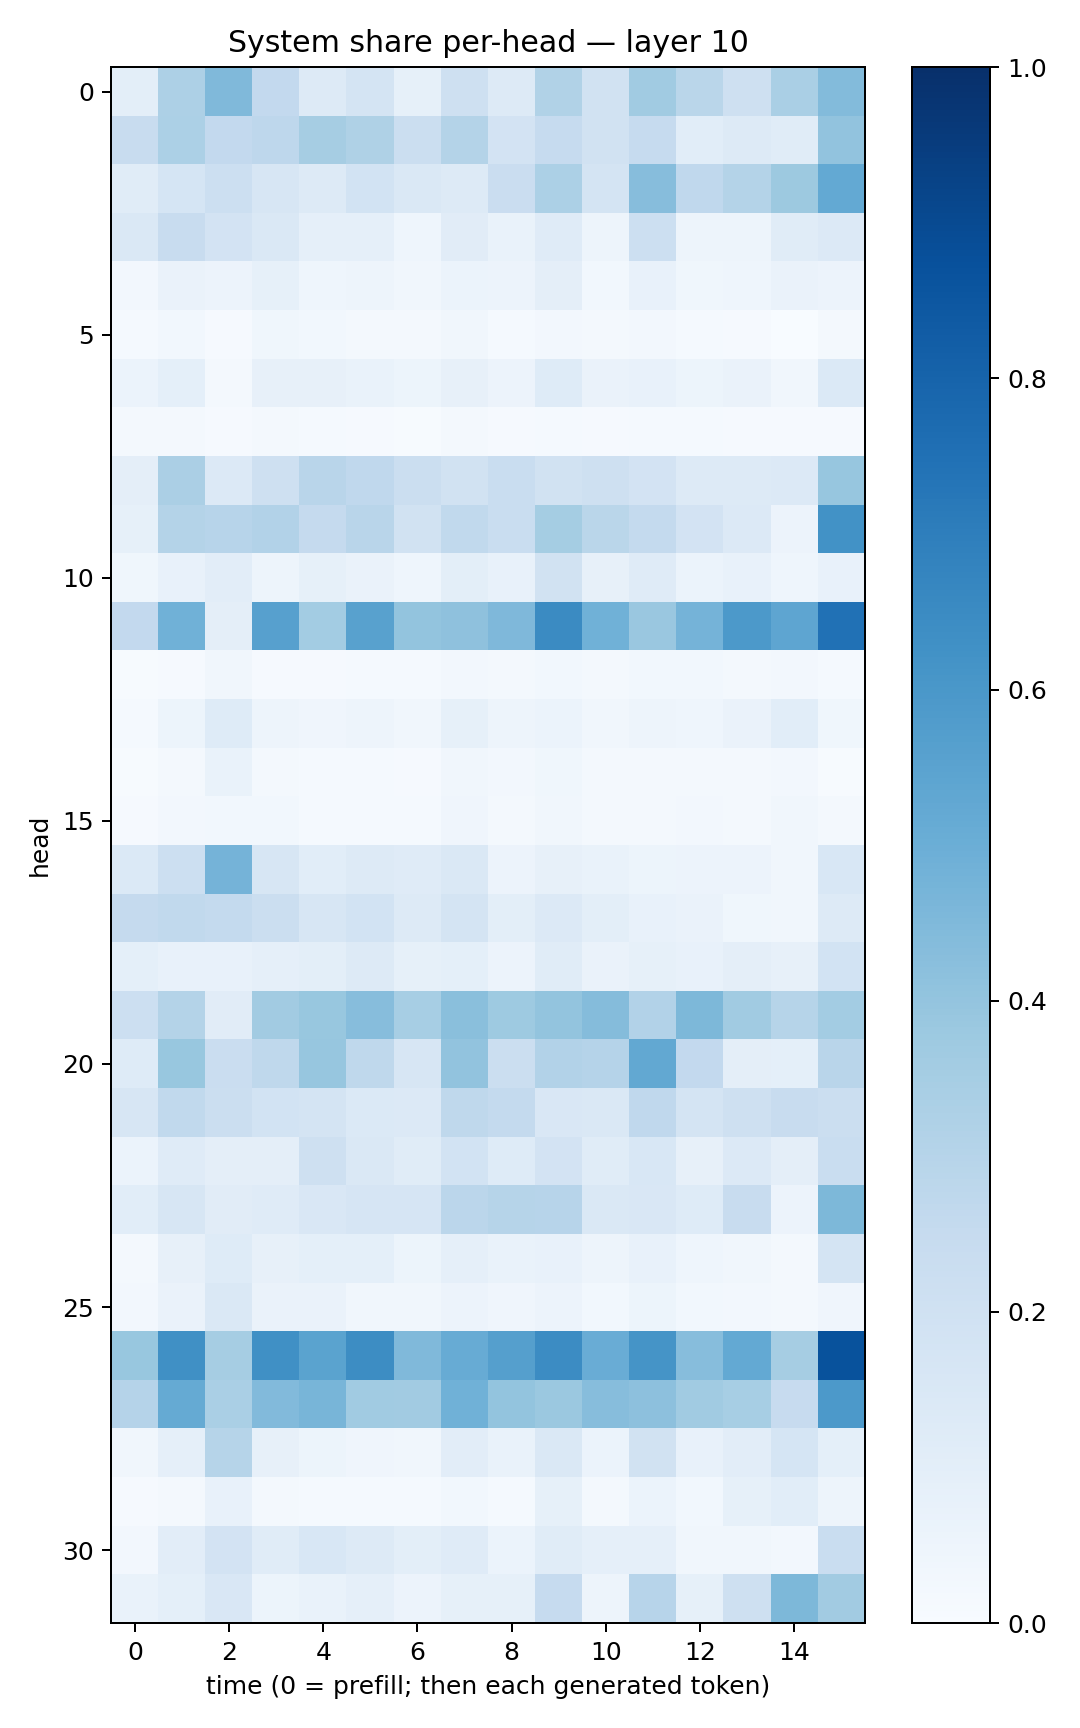

The table this chart was drawn from, first rows:
0.10066457, 0.32766774, 0.44648898, 0.2609531, 0.13045652, 0.17325349, 0.08420986, 0.20492174, 0.13274275, 0.3134321, 0.19471917, 0.36715963, 0.28539142, 0.20400272, 0.33921248, 0.44056782
0.2383, 0.3297, 0.2612, 0.2745, 0.3505, 0.3231, 0.2205, 0.3073, 0.183, 0.2482, 0.1943, 0.2484, 0.1093, 0.1321, 0.115, 0.4046
0.116, 0.1692, 0.2184, 0.16, 0.1303, 0.1854, 0.1411, 0.1285, 0.2304, 0.3292, 0.1784, 0.4312, 0.2683, 0.3055, 0.3774, 0.5225
0.1456, 0.2408, 0.1811, 0.1441, 0.08888, 0.08898, 0.04444, 0.1123, 0.06984, 0.1194, 0.05074, 0.2174, 0.04753, 0.05044, 0.116, 0.1329
0.02533, 0.06588, 0.05545, 0.08473, 0.04439, 0.04911, 0.03205, 0.06168, 0.05748, 0.09667, 0.02994, 0.07177, 0.03777, 0.04399, 0.06398, 0.05575
0.01484, 0.03117, 0.009167, 0.0373, 0.02739, 0.02037, 0.01586, 0.03358, 0.01498, 0.02399, 0.0174, 0.02517, 0.01228, 0.01108, 0.003884, 0.01678
0.05875, 0.09174, 0.02088, 0.08097, 0.07826, 0.06779, 0.05417, 0.07868, 0.05672, 0.1237, 0.06606, 0.07467, 0.05417, 0.06544, 0.03482, 0.1369
0.01571, 0.01591, 0.007967, 0.01858, 0.01503, 0.01127, 0.005104, 0.01812, 0.01071, 0.01461, 0.00857, 0.01271, 0.01368, 0.01013, 0.01108, 0.008492
0.09559, 0.3348, 0.1342, 0.2076, 0.29, 0.2682, 0.225, 0.1914, 0.2324, 0.1947, 0.2052, 0.1833, 0.1295, 0.1303, 0.1358, 0.3916
0.08272, 0.3081, 0.2966, 0.3093, 0.2532, 0.2913, 0.1894, 0.2634, 0.2307, 0.3518, 0.2857, 0.2558, 0.1832, 0.1351, 0.05693, 0.6238
0.03804, 0.0714, 0.1035, 0.04969, 0.08544, 0.06354, 0.04602, 0.09985, 0.07127, 0.1908, 0.07894, 0.1197, 0.05874, 0.07482, 0.04618, 0.07448
0.2579, 0.4881, 0.09707, 0.5599, 0.3587, 0.5559, 0.3985, 0.4126, 0.4502, 0.6504, 0.4859, 0.3835, 0.4765, 0.5907, 0.5368, 0.748
0.005888, 0.008751, 0.03416, 0.01007, 0.01084, 0.0137, 0.01406, 0.0238, 0.01688, 0.02855, 0.01608, 0.02809, 0.0277, 0.01935, 0.02498, 0.0132
0.01242, 0.05123, 0.1225, 0.04864, 0.04218, 0.05041, 0.0338, 0.0856, 0.04743, 0.06156, 0.03337, 0.04832, 0.0432, 0.0634, 0.1061, 0.03556
0.005631, 0.01675, 0.07027, 0.02284, 0.01501, 0.01515, 0.01042, 0.03271, 0.02615, 0.0388, 0.0225, 0.01822, 0.02203, 0.0207, 0.02621, 0.007208
0.009619, 0.02702, 0.02821, 0.02988, 0.01422, 0.01254, 0.01434, 0.04113, 0.01736, 0.03275, 0.01747, 0.0227, 0.0236, 0.01975, 0.03126, 0.01575
0.1381, 0.2157, 0.4754, 0.1605, 0.1072, 0.1298, 0.1205, 0.146, 0.05592, 0.08075, 0.06947, 0.05405, 0.05485, 0.05673, 0.03266, 0.1541
0.2539, 0.2644, 0.2578, 0.2249, 0.1604, 0.1843, 0.1253, 0.173, 0.09951, 0.1329, 0.09781, 0.07663, 0.0659, 0.03846, 0.03396, 0.1326
0.09005, 0.07488, 0.07385, 0.08754, 0.1006, 0.1295, 0.08283, 0.09328, 0.05619, 0.1149, 0.06356, 0.08284, 0.07147, 0.09752, 0.07978, 0.1853
0.2164, 0.3085, 0.1103, 0.3628, 0.3893, 0.4306, 0.3457, 0.4233, 0.3712, 0.3994, 0.4363, 0.3102, 0.4564, 0.364, 0.2995, 0.3555
0.1228, 0.3868, 0.2279, 0.2734, 0.3938, 0.2729, 0.1577, 0.4038, 0.2231, 0.31, 0.3019, 0.5253, 0.2588, 0.09394, 0.09253, 0.2899
0.1567, 0.265, 0.221, 0.1836, 0.1791, 0.1379, 0.1329, 0.27, 0.2575, 0.1485, 0.1459, 0.2678, 0.179, 0.2058, 0.2366, 0.2257
0.0602, 0.1199, 0.09725, 0.09725, 0.2087, 0.1464, 0.1146, 0.1854, 0.1235, 0.1829, 0.1135, 0.153, 0.07826, 0.1349, 0.09388, 0.2322
0.1082, 0.1601, 0.1108, 0.1172, 0.1497, 0.1651, 0.1659, 0.2833, 0.298, 0.294, 0.1452, 0.1501, 0.1232, 0.2414, 0.05803, 0.4538
0.02196, 0.07821, 0.123, 0.08115, 0.09071, 0.09344, 0.05426, 0.08925, 0.06762, 0.07036, 0.04982, 0.0748, 0.04408, 0.03129, 0.02238, 0.1757
0.02626, 0.06457, 0.1468, 0.06276, 0.06478, 0.03466, 0.03438, 0.05818, 0.04012, 0.05756, 0.02996, 0.05248, 0.02761, 0.02485, 0.02297, 0.04233
0.3873, 0.6293, 0.3493, 0.6327, 0.5474, 0.6415, 0.4483, 0.5096, 0.5641, 0.6458, 0.5041, 0.6138, 0.4329, 0.521, 0.351, 0.8678
0.3016, 0.5194, 0.3364, 0.4421, 0.4656, 0.3646, 0.3598, 0.4844, 0.4013, 0.3791, 0.4314, 0.4153, 0.365, 0.3455, 0.2434, 0.5928
0.03401, 0.08637, 0.3005, 0.07833, 0.05324, 0.04291, 0.03134, 0.104, 0.06777, 0.1424, 0.05923, 0.1923, 0.07285, 0.1048, 0.1716, 0.0913
0.01037, 0.02318, 0.07099, 0.02112, 0.01516, 0.01251, 0.01409, 0.02796, 0.01559, 0.08245, 0.01805, 0.06036, 0.02893, 0.08567, 0.1086, 0.0505
0.02391, 0.1017, 0.1804, 0.1134, 0.1535, 0.1294, 0.09842, 0.1205, 0.05942, 0.115, 0.08738, 0.08883, 0.03322, 0.03498, 0.02567, 0.2333
0.06768, 0.09114, 0.1514, 0.0519, 0.06922, 0.08747, 0.05823, 0.08293, 0.0833, 0.2486, 0.05032, 0.2945, 0.08573, 0.2047, 0.455, 0.3597
